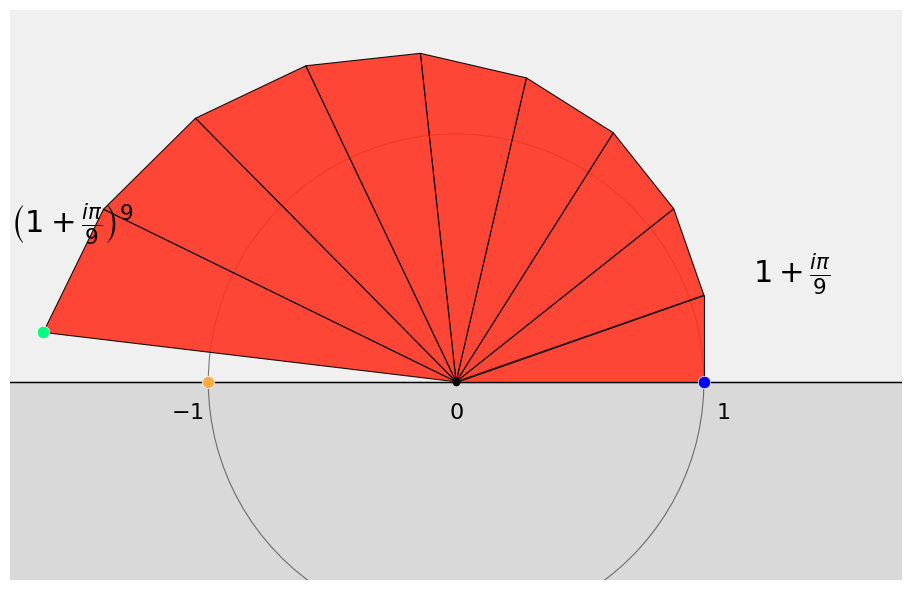

Generate this figure with matplotlib:
import matplotlib.pyplot as plt
import numpy as np

def draw_complex_spiral():
    # 1. Setup the figure and axis
    fig, ax = plt.subplots(figsize=(10, 6))
    
    # Set background style to match the image (gradient-like look)
    ax.set_facecolor('#f0f0f0') # Light grey top
    # Draw a darker grey rectangle for the bottom half to create the "horizon"
    ground = plt.Rectangle((-2, -2), 4, 2, color='#d9d9d9', zorder=0)
    ax.add_patch(ground)
    
    # 2. Define the Mathematical Sequence
    # The sequence represents powers of (1 + i*pi/9)
    # z_0 = 1
    # z_1 = 1 + i*pi/9
    # ...
    # z_9 = (1 + i*pi/9)^9
    
    base = 1 + 1j * (np.pi / 9)
    steps = 10  # From power 0 to 9
    points = [base**i for i in range(steps)]
    points = np.array(points)

    # 3. Draw the Unit Circle (for reference)
    theta = np.linspace(0, 2*np.pi, 100)
    circle_x = np.cos(theta)
    circle_y = np.sin(theta)
    ax.plot(circle_x, circle_y, color='black', linewidth=0.8, alpha=0.5, zorder=1)

    # 4. Draw the Spiral (Red Triangles)
    # Each segment is a triangle connected to the origin (0,0)
    origin = np.array([0, 0])
    
    for i in range(len(points) - 1):
        # Define vertices for the current triangle
        # (Origin -> Point i -> Point i+1)
        triangle_cnt = np.array([
            [0, 0],
            [points[i].real, points[i].imag],
            [points[i+1].real, points[i+1].imag]
        ])
        
        # Fill the triangle
        poly = plt.Polygon(triangle_cnt, facecolor='#ff3322', edgecolor='black', 
                           linewidth=0.8, alpha=0.9, zorder=2)
        ax.add_patch(poly)

    # 5. Plot the Specific Dots
    # Point at 1 (Blue)
    ax.scatter(points[0].real, points[0].imag, color='blue', s=80, zorder=3, edgecolors='white', linewidth=0.5)
    
    # Final Point at power 9 (Green)
    final_p = points[-1]
    ax.scatter(final_p.real, final_p.imag, color='#00ff80', s=80, zorder=3, edgecolors='white', linewidth=0.5)
    
    # Reference point at -1 (Orange)
    ax.scatter(-1, 0, color='#ffaa44', s=80, zorder=3, edgecolors='white', linewidth=0.5)
    
    # Origin dot (Small black)
    ax.scatter(0, 0, color='black', s=20, zorder=3)

    # 6. Add Text Labels (using LaTeX)
    
    # Label: -1
    ax.text(-1.15, -0.15, r'$-1$', fontsize=16, color='black')
    
    # Label: 0
    ax.text(0, -0.15, r'$0$', fontsize=16, color='black', ha='center')
    
    # Label: 1
    ax.text(1.05, -0.15, r'$1$', fontsize=16, color='black')

    # Label: Right side equation
    # Positioned near the first step
    ax.text(1.2, 0.4, r'$1 + \frac{i \pi}{9}$', fontsize=22, color='black')

    # Label: Left side equation (Final result)
    # Positioned near the green dot
    ax.text(-1.8, 0.6, r'$\left(1 + \frac{i \pi}{9}\right)^9$', fontsize=22, color='black')

    # 7. Final Formatting
    ax.axhline(0, color='black', linewidth=1, alpha=0.3) # Horizon line
    
    # Set limits to frame the spiral nicely
    ax.set_xlim(-1.8, 1.8)
    ax.set_ylim(-0.8, 1.5)
    
    # Remove standard axes spines/ticks for a cleaner "geometry" look
    ax.set_aspect('equal')
    ax.set_xticks([])
    ax.set_yticks([])
    for spine in ax.spines.values():
        spine.set_visible(False)
        
    # Draw the main horizon line explicitly (stronger black line)
    ax.plot([-3, 3], [0, 0], color='black', linewidth=1, zorder=1)

    plt.tight_layout()
    plt.show()

if __name__ == "__main__":
    draw_complex_spiral()
